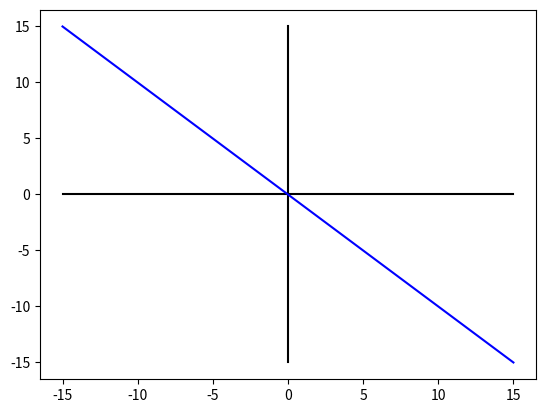

Python code for this plot: (Note: this script raises an exception after producing the figure.)
import matplotlib.pyplot as plt
import numpy as np

def graficar_isoclina(func, func_str):
    
    data = np.linspace(-15,15, 10)
    
    fig, ax = plt.subplots()
    ax.plot([-15,15],[0,0], color='black')
    ax.plot([0,0],[-15,15],  color='black')
    
    for j in range(-3,3):
        y = []
        for i in data:
            y.append(func(i))
        ax.plot(data,y, color = 'blue')
        ax.grid(b=True)
        ax.axis()
        ax.set_ylim(-15,15)
        ax.set_xlim(-15,15)
        ax.set_title(f"Isoclina de {func_str}")
    
    save_name = func_str.split(",")[0]
    fig.savefig(f'isoclina_{save_name}.png')
    
a = lambda x : - x
graficar_isoclina(a,"y'=x+y, y(0) = 0, k = 0")

b = lambda x : 2 * x - 8 
graficar_isoclina(b,"y'=2x-y, y(4) = 0, k = 8")